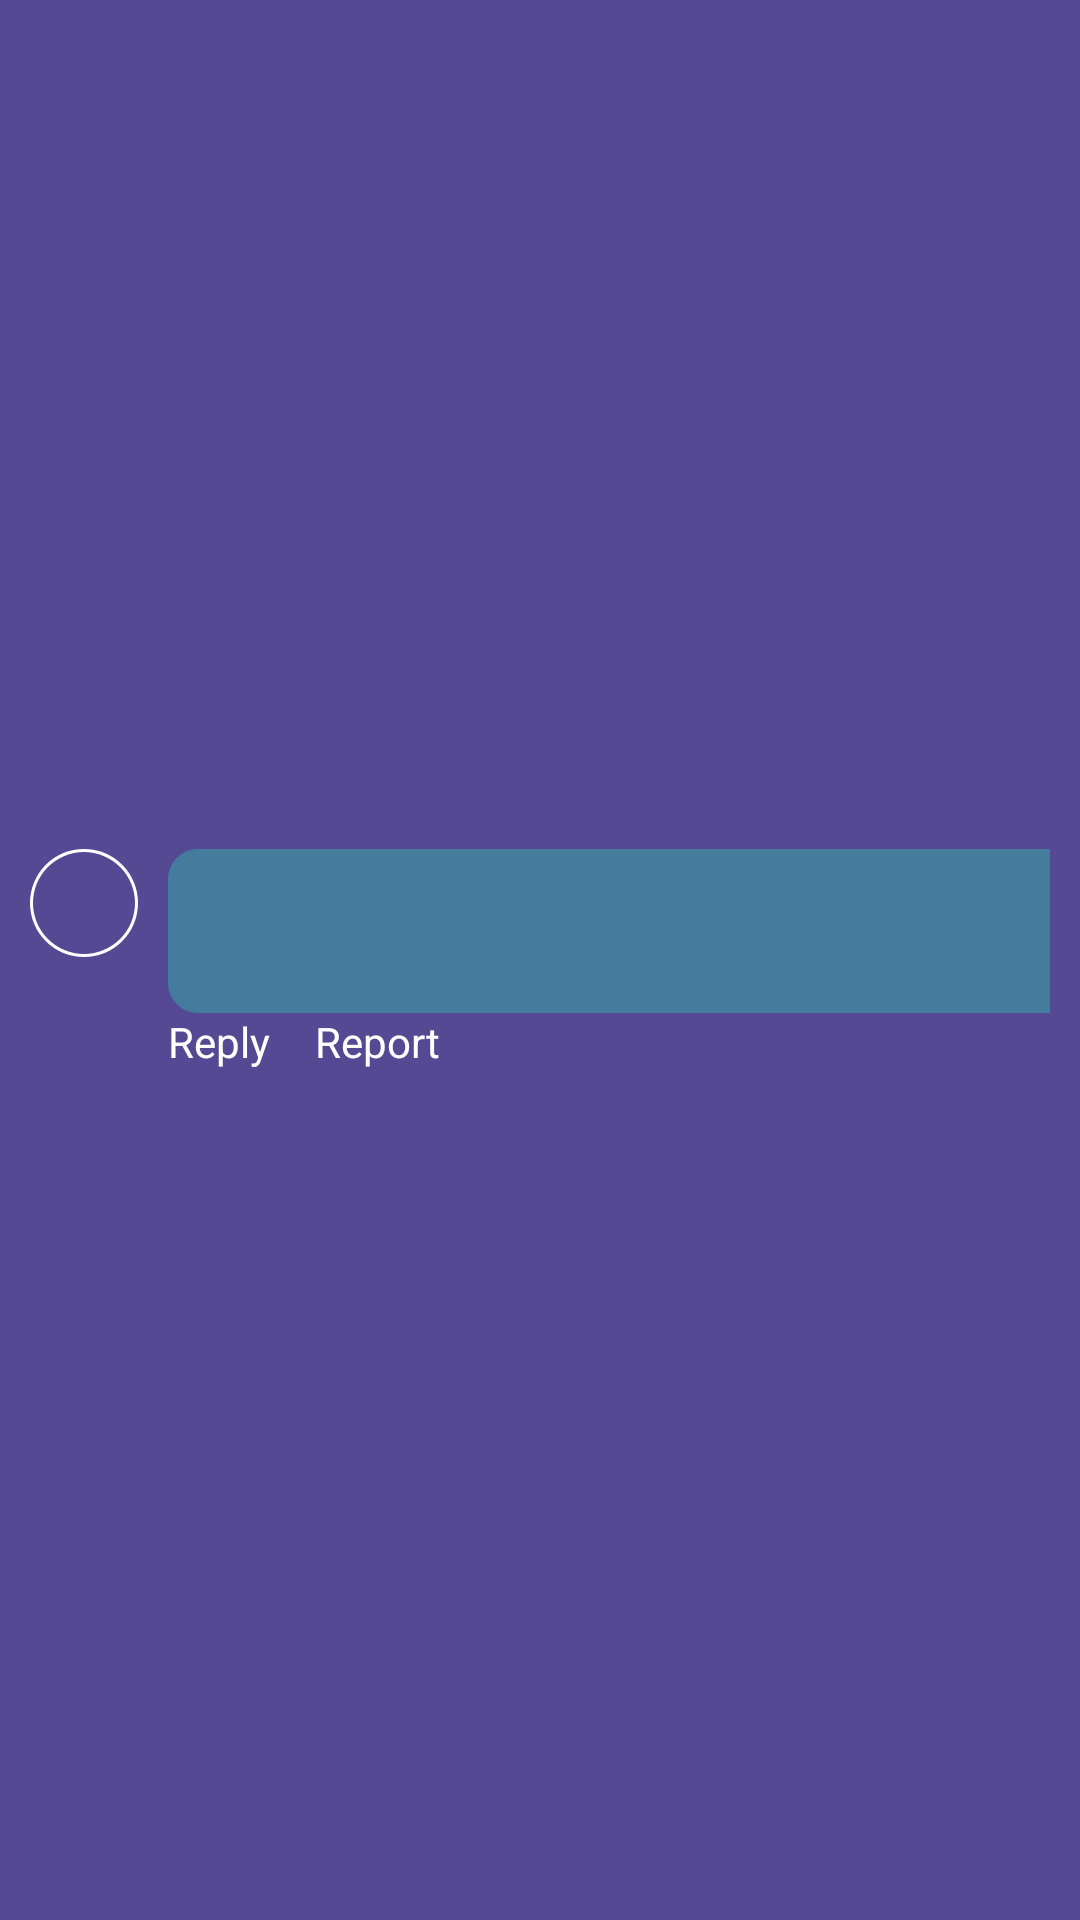

Here is an Android app screen rendered from its layout file. Give the layout XML and the strings, colors and styles it references.
<!-- AndroidManifest.xml: application theme Theme.Blog -->
<!-- res/layout/model_comment_section.xml -->
<?xml version="1.0" encoding="utf-8"?>
<RelativeLayout xmlns:android="http://schemas.android.com/apk/res/android"
    xmlns:tools="http://schemas.android.com/tools"
    android:layout_width="match_parent"
    android:layout_height="match_parent"
    android:gravity="center_vertical"
    android:background="@color/background_color"
    android:padding="10sp">


    <RelativeLayout
        android:id="@+id/layout_profilePic"
        android:layout_width="36sp"
        android:layout_height="36sp"
        android:layout_alignParentTop="true"
        android:background="@drawable/round_shape_white"
        android:padding="1sp">

        <RelativeLayout
            android:layout_width="match_parent"
            android:layout_height="match_parent"
            android:gravity="center"
            android:background="@drawable/round_shape_black">

            <ImageView
                android:id="@+id/imgMyProfile"
                android:layout_width="match_parent"
                android:layout_height="match_parent"
                android:src="@drawable/ic_person"
                android:contentDescription="@string/imgText_people"/>

        </RelativeLayout>

    </RelativeLayout>

    <View
        android:id="@+id/gap1"
        android:layout_width="10dp"
        android:layout_height="36sp"
        android:layout_toEndOf="@id/layout_profilePic"/>

    <RelativeLayout
        android:id="@+id/layout_name_and_opinionText"
        android:layout_width="match_parent"
        android:layout_height="wrap_content"
        android:layout_toEndOf="@id/gap1"
        android:background="@drawable/rectangular_shape_partition_color"
        android:paddingStart="10sp"
        android:paddingEnd="10sp">

        <TextView
            android:id="@+id/txtProfileName"
            android:layout_width="match_parent"
            android:layout_height="wrap_content"
            android:gravity="start"
            android:textColor="@color/text_color"
            android:textSize="20sp" />

        <View
            android:id="@+id/gap4"
            android:layout_width="match_parent"
            android:layout_height="5dp"
            android:layout_below="@id/txtProfileName" />

        <RelativeLayout
            android:id="@+id/layout_chosen_portion"
            android:layout_width="match_parent"
            android:layout_height="wrap_content"
            android:layout_below="@id/gap4"
            android:paddingStart="10sp"
            tools:ignore="RtlSymmetry"
            android:visibility="gone">

            <TextView
                android:id="@+id/txtReplyingTo"
                android:layout_width="match_parent"
                android:layout_height="wrap_content"
                android:gravity="bottom"/>

            <LinearLayout
                android:layout_width="match_parent"
                android:layout_height="wrap_content"
                android:orientation="horizontal"
                android:layout_below="@id/txtReplyingTo"
                android:gravity="top">

                <TextView
                    android:layout_width="2sp"
                    android:layout_height="match_parent"
                    android:background="@color/text_color"/>

                <TextView
                    android:id="@+id/txtChosenPortion"
                    android:layout_width="match_parent"
                    android:layout_height="match_parent"
                    android:gravity="start"
                    android:textColor="@color/text_color"/>


            </LinearLayout>

        </RelativeLayout>

        <TextView
            android:id="@+id/txtOpinion"
            android:layout_width="match_parent"
            android:layout_height="wrap_content"
            android:layout_below="@id/layout_chosen_portion"
            android:gravity="start"
            android:textSize="17sp"
            android:textColor="@color/text_color" />


    </RelativeLayout>

    <RelativeLayout
        android:id="@+id/layout_interaction"
        android:layout_width="match_parent"
        android:layout_height="wrap_content"
        android:layout_below="@id/layout_name_and_opinionText"
        android:layout_toEndOf="@id/gap1">

        <TextView
            android:id="@+id/txtReply"
            android:layout_width="wrap_content"
            android:layout_height="wrap_content"
            android:text="@string/reply"
            android:textColor="@color/text_color"/>

        <TextView
            android:id="@+id/txtReport"
            android:layout_width="wrap_content"
            android:layout_height="wrap_content"
            android:text="@string/report"
            android:textColor="@color/text_color"
            android:paddingStart="15sp"
            android:layout_toEndOf="@id/txtReply"
            tools:ignore="RtlSymmetry" />

        <TextView
            android:id="@+id/txtEdit"
            android:layout_width="wrap_content"
            android:layout_height="wrap_content"
            android:text="@string/edit"
            android:textColor="@color/text_color"
            android:paddingStart="15sp"
            android:visibility="gone"
            android:layout_toEndOf="@id/txtReport"
            tools:ignore="RtlSymmetry" />

        <TextView
            android:id="@+id/txtOpinionTime"
            android:layout_width="wrap_content"
            android:layout_height="wrap_content"
            android:textColor="@color/text_color"
            android:layout_toEndOf="@id/txtEdit"
            android:paddingStart="10dp"
            android:paddingTop="3sp"
            android:textSize="12sp"
            android:gravity="center"
            tools:ignore="RtlSymmetry" />

        <LinearLayout
            android:id="@+id/layout_reply"
            android:layout_width="match_parent"
            android:layout_height="wrap_content"
            android:layout_below="@id/txtReply"
            android:paddingStart="15sp"
            tools:ignore="RtlSymmetry"
            android:visibility="gone">

            <LinearLayout
                android:layout_width="match_parent"
                android:layout_height="match_parent"
                android:padding=".5sp"
                android:background="@color/head_line_color">

                <LinearLayout
                    android:layout_width="match_parent"
                    android:layout_height="match_parent"
                    android:orientation="horizontal"
                    android:background="@color/background_color">

                    <EditText
                        android:id="@+id/edtReply"
                        android:layout_width="0sp"
                        android:layout_height="match_parent"
                        android:layout_weight="70"
                        android:autofillHints=""
                        android:textColor="@color/text_color"
                        android:inputType="textMultiLine"
                        android:hint="@string/write_here"
                        android:textColorHint="@color/text_color"
                        android:gravity="center"/>

                    <TextView
                        android:id="@+id/txtPostButton"
                        android:layout_width="0sp"
                        android:layout_weight="30"
                        android:layout_height="match_parent"
                        android:gravity="center"
                        android:textColor="@color/text_color"
                        android:text="@string/post"/>


                </LinearLayout>

            </LinearLayout>

        </LinearLayout>

    </RelativeLayout>

</RelativeLayout>
<!-- resources referenced by this layout -->
<resources>
  <color name="background_color">#554994</color>
  <color name="head_line_color">#FFA500</color>
  <color name="text_color">#FFFFFFFF</color>
  <!-- drawable rectangular_shape_partition_color (drawable) -->
  <?xml version="1.0" encoding="utf-8"?>
  <shape xmlns:android="http://schemas.android.com/apk/res/android"
      android:shape="rectangle">
  
      <solid android:color="@color/partition_color"/>
  
      <size
          android:height="50sp"
          android:width="100sp"/>
  
      <corners
          android:bottomLeftRadius="10dp"
          android:topLeftRadius="10sp"/>
  
  </shape>
  <!-- drawable round_shape_black (drawable) -->
  <?xml version="1.0" encoding="utf-8"?>
  <shape xmlns:android="http://schemas.android.com/apk/res/android"
      android:shape="oval">
  
      <solid android:color="@color/background_color"/>
      <size
          android:height="50sp"
          android:width="50sp"/>
  
  </shape>
  <!-- drawable round_shape_white (drawable) -->
  <?xml version="1.0" encoding="utf-8"?>
  <shape xmlns:android="http://schemas.android.com/apk/res/android"
      android:shape="oval">
  
      <solid android:color="@color/text_color"/>
      <size
          android:height="50sp"
          android:width="50sp"/>
  
  </shape>
  <string name="edit">Edit</string>
  <string name="imgText_people">people</string>
  <string name="post">Post</string>
  <string name="reply">Reply</string>
  <string name="report">Report</string>
  <string name="write_here">Aa</string>
  <style name="Theme.Blog" parent="Theme.MaterialComponents.DayNight.DarkActionBar">
          
          <item name="colorPrimary">@color/purple_500</item>
          <item name="colorPrimaryVariant">@color/purple_700</item>
          <item name="colorOnPrimary">@color/white</item>
          
          <item name="colorSecondary">@color/teal_200</item>
          <item name="colorSecondaryVariant">@color/teal_700</item>
          <item name="colorOnSecondary">@color/black</item>
          
          <item name="android:statusBarColor">?attr/colorPrimaryVariant</item>
          
      </style>
  <color name="partition_color">#457b9d</color>
  <color name="purple_500">#FF6200EE</color>
  <color name="purple_700">#FF3700B3</color>
  <color name="white">#ffffff</color>
  <color name="teal_200">#FF03DAC5</color>
  <color name="teal_700">#FF018786</color>
  <color name="black">#000000</color>
</resources>
